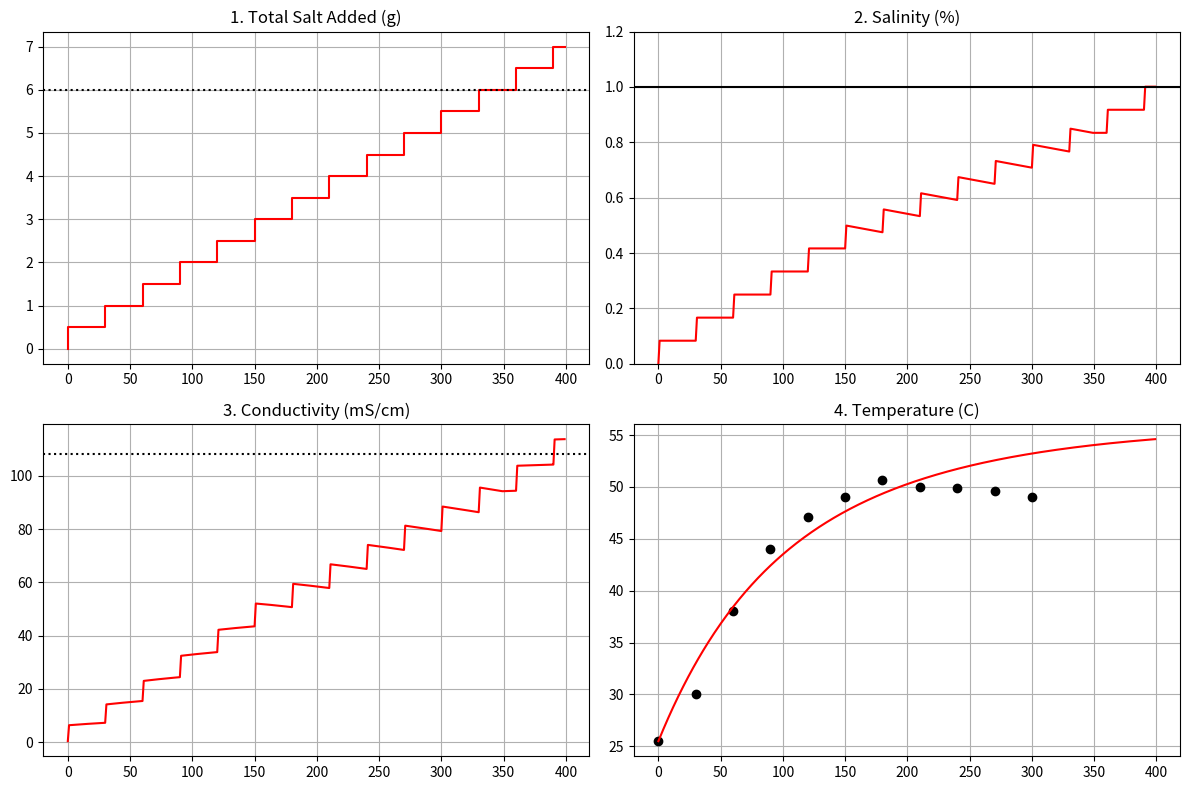

Here is the Python script that generated this plot:
import numpy as np
import matplotlib.pyplot as plt

# ==========================================
# 1. データの入力とフィッティング (a と B を求める)
# ==========================================
# 画像から読み取った実測値 (50℃)
x_data = np.array([0, 1/6, 2/6, 3/6, 4/6, 5/6, 6/6])
y_data = np.array([0.25, 3.64, 6.11, 10.1, 12.82, 14.95, 18.3])

# 最小二乗法で50℃の傾きと切片を出す
a_50, b_50 = np.polyfit(x_data, y_data, 1)

# 25℃基準の係数に変換 (1.5で割る)
a_fit = a_50 / 1.5
b_fit = b_50 / 1.5

print(f"決定した係数: a={a_fit:.4f}, b={b_fit:.4f}")

# ==========================================
# 2. シミュレーションの設定
# ==========================================
Qin = 0.2932; k_env = 0.0096; k_loss = 0.0017; k_absorb = 0.0102
T_room = 25.5; target_S = 6.0; total_weight = 600.0
target_C = (a_fit * target_S + b_fit) * (1.0 + 0.02 * (50.7 - 25.5))

dt = 1.0; steps = 400; times = np.arange(steps)
S_added = np.zeros(steps); S_liquid = np.zeros(steps)
Tw_arr = np.zeros(steps); C_arr = np.zeros(steps)

# 実測温度
t_real = np.array([0, 30, 60, 90, 120, 150, 180, 210, 240, 270, 300])
T_real = np.array([25.5, 30.0, 38.0, 44.0, 47.1, 49.0, 50.7, 50.0, 49.9, 49.6, 49.0])

# ==========================================
# 3. メインループ (30秒ごとのPID)
# ==========================================
Tw = 25.5; Tp = 25.5; S_total = 0.0; S_liq = 0.0; err_sum = 0.0

for i in range(steps):
    # 外乱：ポテトの吸塩 (150秒〜)
    if 150 < i < 350: S_liq -= 0.005 
    
    # 温度と伝導率の計算
    Tw_arr[i] = Tw
    C = (a_fit * S_liq + b_fit) * (1.0 + 0.02 * (Tw - 25.5))
    C_arr[i] = C
    S_added[i] = S_total
    S_liquid[i] = S_liq

    # 30秒ごとのPID
    if i % 30 == 0:
        err = target_C - C
        err_sum += err * 30
        u = 0.6 * err + 0.02 * err_sum
        u = np.clip(u, 0, 0.5) # 0.5g制限
        S_total += u; S_liq += u

    # 物理更新
    Tw += (Qin - k_env*(Tw-T_room) - k_loss*(Tw-Tp)) * dt
    Tp += (k_absorb*(Tw-Tp)) * dt

# ==========================================
# 4. 2x2 グラフ表示
# ==========================================
fig, ax = plt.subplots(2, 2, figsize=(12, 8))

# 投入量
ax[0,0].step(times, S_added, 'r'); ax[0,0].set_title("1. Total Salt Added (g)")
ax[0,0].axhline(6, color='k', ls=':'); ax[0,0].grid(True)

# 濃度 (%)
ax[0,1].plot(times, (S_liquid/total_weight)*100, 'r')
ax[0,1].axhline(1.0, color='k', ls='-'); ax[0,1].set_title("2. Salinity (%)")
ax[0,1].grid(True); ax[0,1].set_ylim(0, 1.2)

# 伝導率
ax[1,0].plot(times, C_arr, 'r'); ax[1,0].set_title("3. Conductivity (mS/cm)")
ax[1,0].axhline(target_C, color='k', ls=':'); ax[1,0].grid(True)

# 温度
ax[1,1].plot(t_real, T_real, 'ko'); ax[1,1].plot(times, Tw_arr, 'r')
ax[1,1].set_title("4. Temperature (C)"); ax[1,1].grid(True)

plt.tight_layout(); plt.show()
